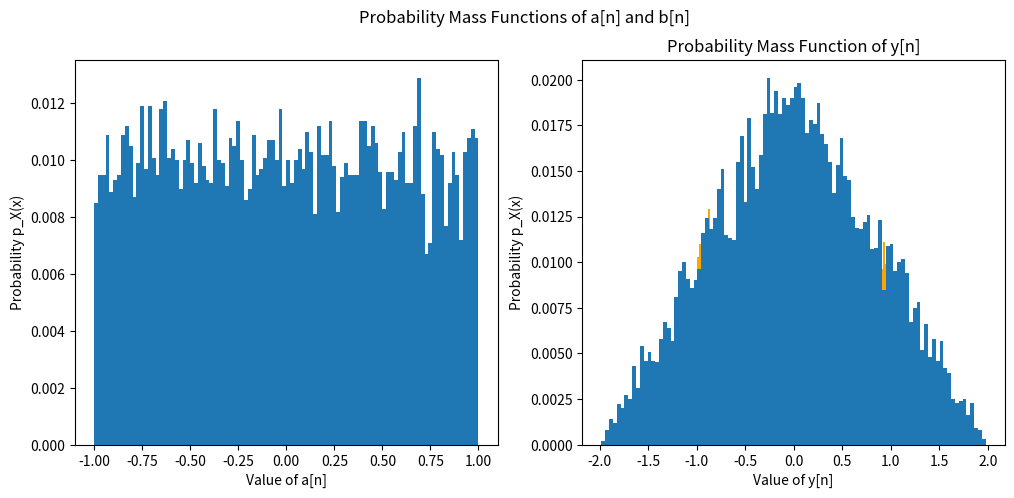

This figure's Python source:
# 1 Random Signals & Probabilities

## 1.1 Create Random Sequences
import numpy as np

# np.random.random is [0-1)
# multiplying by 2 makes it [0-2)
# subtracting 1 makes it [-1,1)
a = 2 * np.random.random(10000) - 1
b = 2 * np.random.random(10000) - 1

## 1.2 Plot and Discuss the Distributions
import matplotlib.pyplot as plt

# Horizontally stacked subplots showing a, b
fig, (ax1, ax2) = plt.subplots(1, 2, figsize=(12, 5))
fig.suptitle('Probability Mass Functions of a[n] and b[n]')

# weights=np.ones_like(a)/len(a)
# shows probabilites instead of frequency
ax1.hist(a, 100, weights=np.ones_like(a)/len(a))
ax1.set_xlabel('Value of a[n]')
ax1.set_ylabel('Probability p_X(x)')

ax2.hist(b, 100, color='orange', weights=np.ones_like(b)/len(b))
ax2.set_xlabel('Value of b[n]')
ax2.set_ylabel('Probability p_X(x)')

# fig.savefig("1_2.png", format="png", bbox_inches="tight", dpi=300)
plt.show()

## 1.3 Add The Sequences
# using np.add for element-wise addition 
y = np.add(a, b)

## 1.4 Plot and Discuss the Distribution
plt.title("Probability Mass Function of y[n]")
plt.hist(y, 100, weights=np.ones_like(y)/len(y))
plt.xlabel('Value of y[n]')
plt.ylabel('Probability p_X(x)')
# plt.savefig("1_3.png", format="png", bbox_inches="tight", dpi=300)
plt.show()